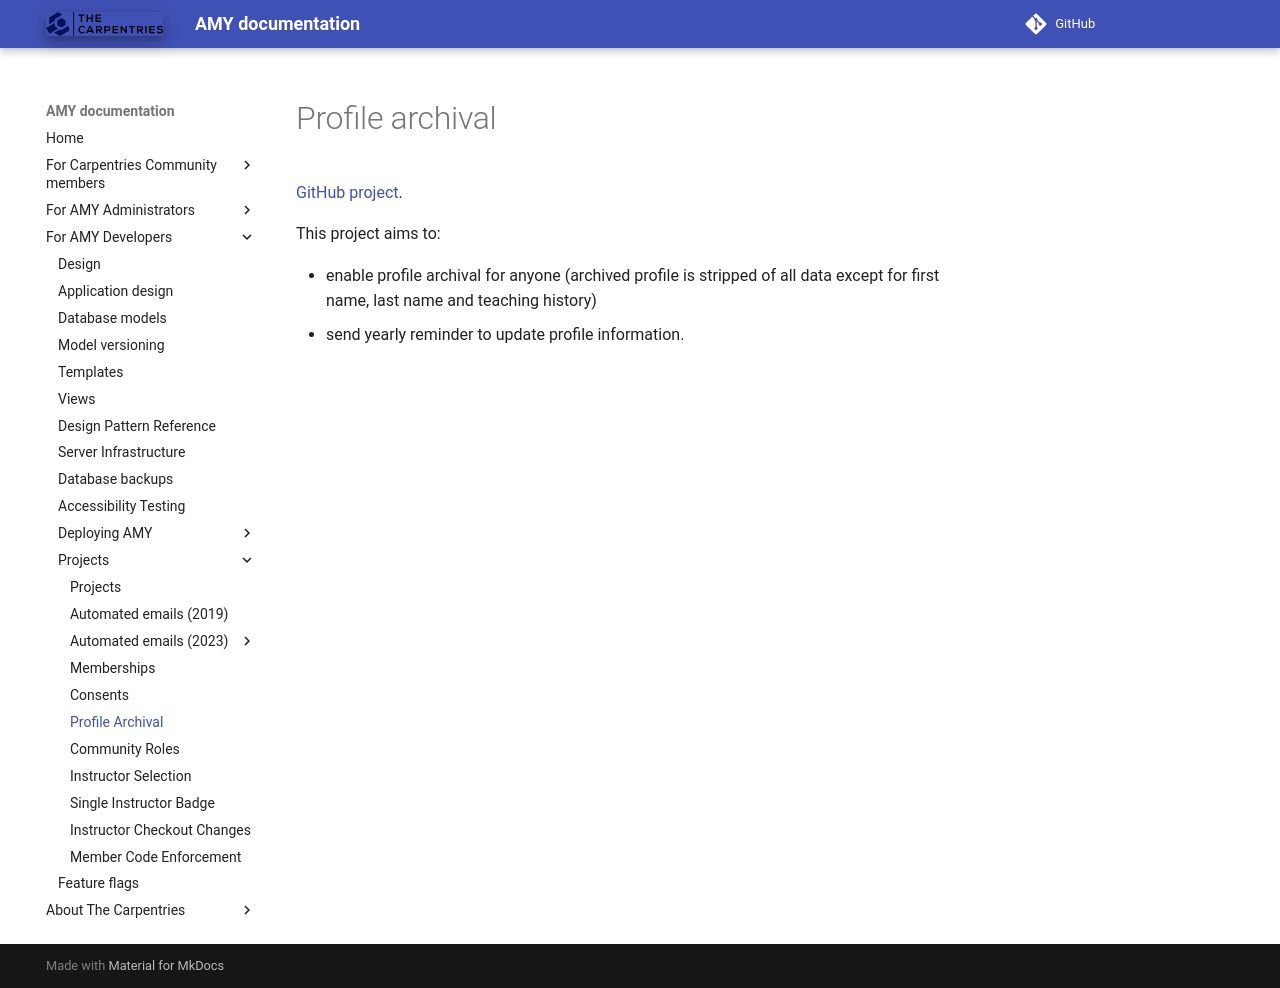

repository: carpentries/amy · page: design/projects/2021_profile_archival/index.html · generator: mkdocs

# Profile archival

[GitHub project](https://github.com/carpentries/amy/projects/4).

This project aims to:

* enable profile archival for anyone (archived profile is stripped of all data except
  for first name, last name and teaching history)
* send yearly reminder to update profile information.
